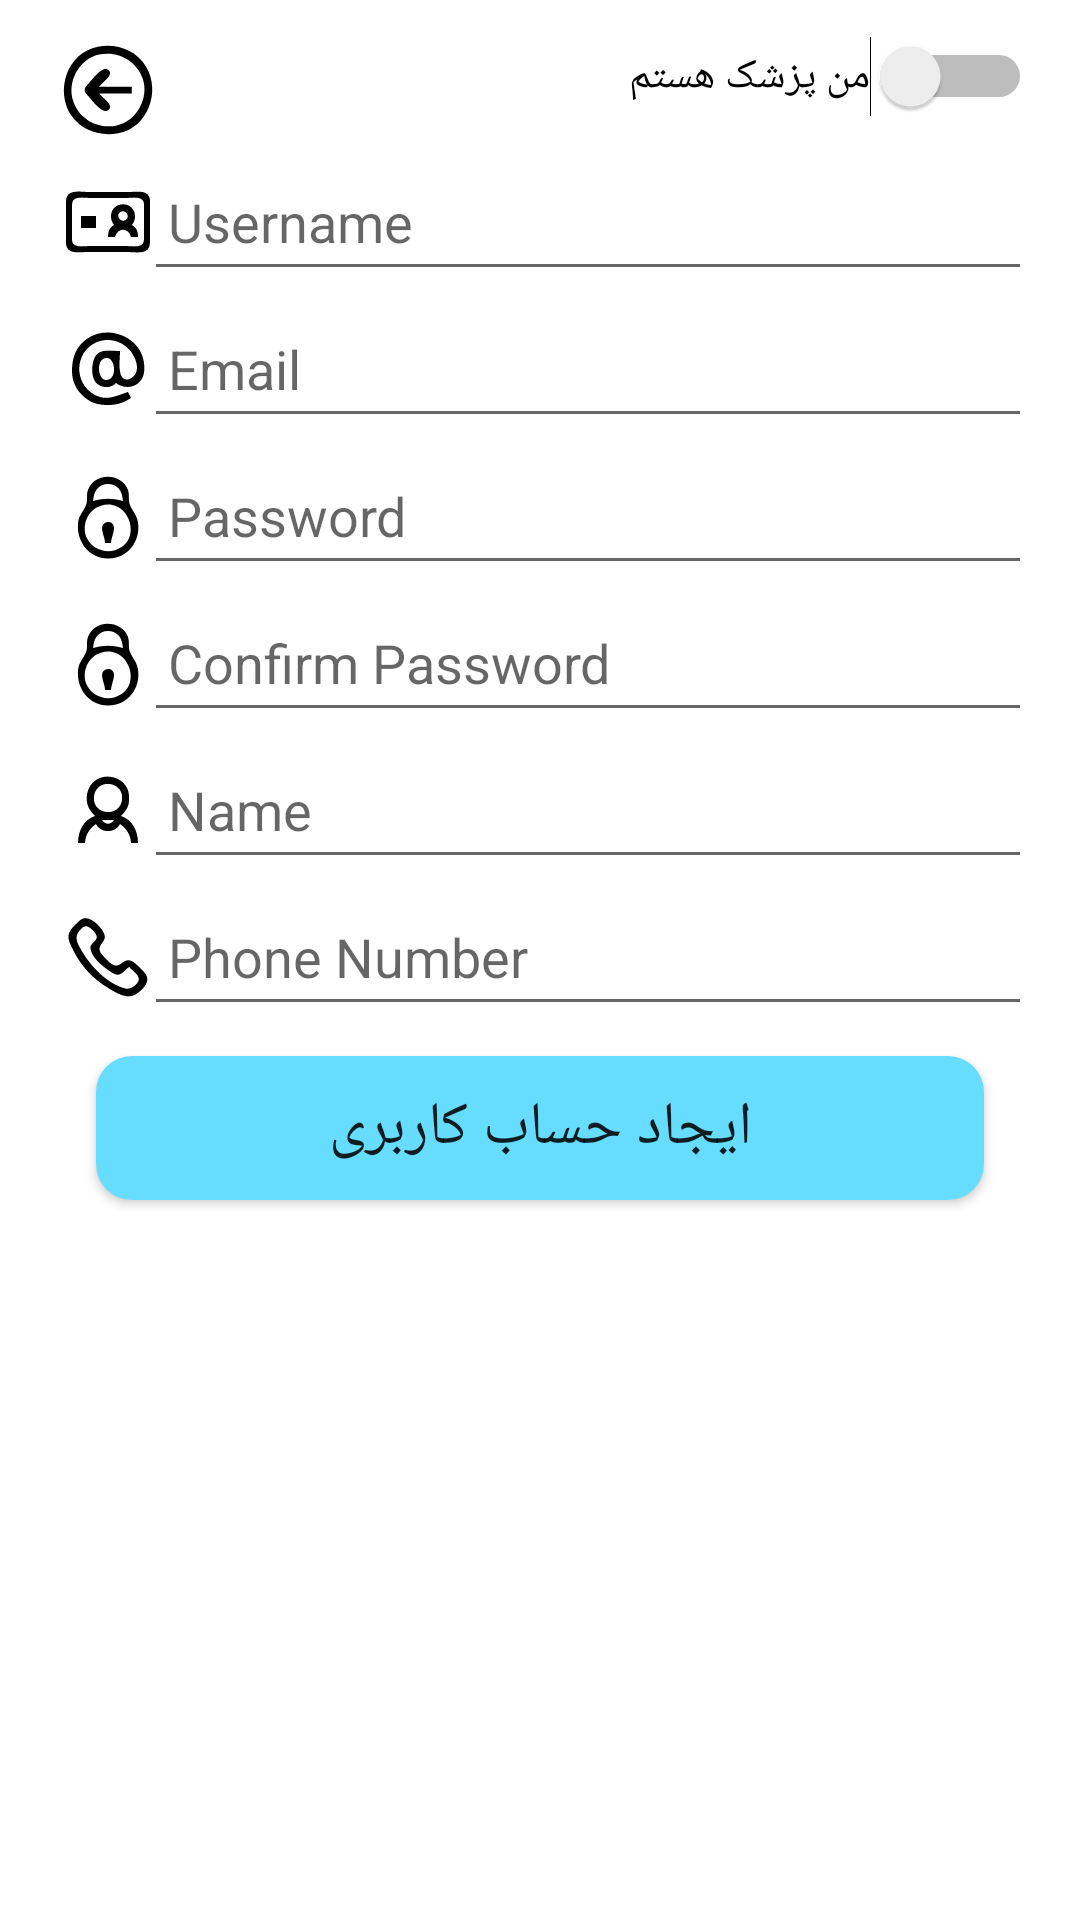

Android layout source for this screen:
<!-- AndroidManifest.xml: application theme AppTheme -->
<!-- res/layout/signup_fragment.xml -->
<?xml version="1.0" encoding="utf-8"?>
<androidx.constraintlayout.widget.ConstraintLayout xmlns:android="http://schemas.android.com/apk/res/android"
    xmlns:app="http://schemas.android.com/apk/res-auto"
    xmlns:tools="http://schemas.android.com/tools"
    android:layout_width="match_parent"
    android:layout_height="match_parent"
    android:background="@drawable/login_background"
    android:paddingTop="12dp"
    tools:context=".Activities.LoginActivity">

    <Button
        android:id="@+id/close_btn"
        android:layout_width="36dp"
        android:layout_height="36dp"
        android:layout_marginStart="18dp"
        android:layout_marginLeft="18dp"
        android:background="@drawable/ic_back"
        app:layout_constraintLeft_toLeftOf="parent"
        app:layout_constraintTop_toTopOf="parent" />

    <Switch
        android:id="@+id/doctor_switch"
        android:layout_width="wrap_content"
        android:layout_height="wrap_content"
        android:layout_marginEnd="16dp"
        android:layout_marginRight="16dp"
        android:text="@string/isDoctor"
        app:layout_constraintRight_toRightOf="parent"
        app:layout_constraintTop_toTopOf="parent" />

    <LinearLayout
        android:id="@+id/linearLayout"
        android:layout_width="match_parent"
        android:layout_height="wrap_content"
        android:orientation="vertical"
        android:paddingLeft="16dp"
        android:paddingRight="16dp"
        app:layout_constraintLeft_toLeftOf="parent"
        app:layout_constraintRight_toRightOf="parent"
        app:layout_constraintTop_toBottomOf="@id/close_btn">

        <EditText
            android:id="@+id/signup_username_text"
            android:layout_width="match_parent"
            android:layout_height="wrap_content"
            android:drawableStart="@drawable/ic_user"
            android:drawableLeft="@drawable/ic_user"
            android:drawablePadding="4dp"
            android:hint="@string/username_hint"
            android:inputType="textPersonName" />

        <EditText
            android:id="@+id/signup_email_text"
            android:layout_width="match_parent"
            android:layout_height="wrap_content"
            android:drawableStart="@drawable/ic_email"
            android:drawableLeft="@drawable/ic_email"
            android:drawablePadding="4dp"
            android:hint="@string/email_hint"
            android:inputType="textEmailAddress" />

        <EditText
            android:id="@+id/signup_password_text"
            android:layout_width="match_parent"
            android:layout_height="wrap_content"
            android:drawableStart="@drawable/ic_lock"
            android:drawableLeft="@drawable/ic_lock"
            android:drawablePadding="4dp"
            android:hint="@string/password_hint"
            android:inputType="textPassword" />

        <EditText
            android:id="@+id/confirm_password_text"
            android:layout_width="match_parent"
            android:layout_height="wrap_content"
            android:drawableStart="@drawable/ic_lock"
            android:drawableLeft="@drawable/ic_lock"
            android:drawablePadding="4dp"
            android:hint="@string/confirm_password_hint"
            android:inputType="textPassword" />

        <EditText
            android:id="@+id/name_text"
            android:layout_width="match_parent"
            android:layout_height="wrap_content"
            android:drawableStart="@drawable/ic_name"
            android:drawableLeft="@drawable/ic_name"
            android:drawablePadding="4dp"
            android:hint="@string/name_hint"
            android:inputType="textPersonName" />

        <EditText
            android:id="@+id/phone_text"
            android:layout_width="match_parent"
            android:layout_height="wrap_content"
            android:drawableStart="@drawable/ic_phone"
            android:drawableLeft="@drawable/ic_phone"
            android:drawablePadding="4dp"
            android:hint="@string/phone_hint"
            android:inputType="phone" />

        <Button
            android:id="@+id/create_account_btn"
            android:layout_width="match_parent"
            android:layout_height="wrap_content"
            android:layout_marginLeft="16dp"
            android:layout_marginRight="16dp"
            android:layout_marginBottom="16dp"
            android:layout_marginTop="10dp"
            android:background="@drawable/signup_btn_bg"
            android:text="@string/create_account"
            android:textSize="20sp" />
    </LinearLayout>

    <ProgressBar
        android:id="@+id/signup_progress_bar"
        android:layout_width="wrap_content"
        android:layout_height="wrap_content"
        app:layout_constraintTop_toTopOf="parent"
        app:layout_constraintBottom_toBottomOf="parent"
        app:layout_constraintRight_toRightOf="parent"
        app:layout_constraintLeft_toLeftOf="parent"
        android:visibility="invisible"
        />
</androidx.constraintlayout.widget.ConstraintLayout>
<!-- resources referenced by this layout -->
<resources>
  <!-- drawable ic_email (drawable) -->
  <vector android:height="32dp" android:viewportHeight="96"
      android:viewportWidth="96" android:width="32dp" xmlns:android="http://schemas.android.com/apk/res/android">
      <path android:fillColor="#ffffff"
          android:pathData="M0,0L0,96L96,96L96,0L0,0z" android:strokeColor="#00000000"/>
      <path android:fillColor="#010101"
          android:pathData="M71,77L68,71C56.0464,74.7761 46.4123,80.5609 34,73.4676C13.6654,61.8469 14.371,31.4221 36,21.5185C48.3801,15.8499 63.2163,19.9724 71.2114,31.0039C76.8696,38.8109 81.16,52.3655 69.9961,57.8164C65.6616,59.9327 61.8351,57.3144 60.5725,52.9954C58.5563,46.0982 60,37.1479 60,30C53.7409,30.0774 44.6903,28.3834 39.0934,31.5725C31.2601,36.0359 30.1911,54.191 35.4336,60.956C40.3625,67.3163 50.7126,67.9916 56,62C64.5469,68.8224 78.2351,66.7935 82.7716,55.9992C85.4666,49.5866 84.3696,40.3053 81.9313,34C73.8181,13.0196 45.337,4.7178 27,17.7894C15.7633,25.7994 11.9362,36.7824 12.0008,50C12.0304,56.0713 13.3064,61.7434 16.4792,67C19.507,72.0165 23.9835,76.493 29,79.5208C34.9777,83.1289 41.1642,84 48,84C56.829,84 63.6078,81.871 71,77z" android:strokeColor="#00000000"/>
      <path android:fillColor="#ffffff"
          android:pathData="M43.1443,38.0285C35.2146,42.5951 39.2313,64.0898 49.8557,57.9715C57.7854,53.4049 53.7687,31.9102 43.1443,38.0285z" android:strokeColor="#00000000"/>
  </vector>
  <!-- drawable ic_name (drawable) -->
  <vector android:height="32dp" android:viewportHeight="96"
      android:viewportWidth="96" android:width="32dp" xmlns:android="http://schemas.android.com/apk/res/android">
      <path android:fillColor="#ffffff"
          android:pathData="M0,0L0,96L96,96L96,0L0,0z" android:strokeColor="#00000000"/>
      <path android:fillColor="#010101"
          android:pathData="M35,54C23.2838,57.7412 18.0318,69.4778 18,81L25,81C25.3793,72.7194 29.2837,66.7447 36,62C40.6381,71.4288 55.3619,71.4288 60,62C66.7163,66.7447 70.6207,72.7194 71,81L78,81C77.9682,69.4778 72.7162,57.7412 61,54C64.0794,50.7522 67.0877,47.4086 68.3619,43C69.1913,40.1304 69.0713,36.9589 68.9846,34C68.5517,19.2382 52.1679,10.6829 39,16.3673C28.8247,20.7598 24.645,32.6444 27.6381,43C28.9123,47.4086 31.9206,50.7522 35,54z" android:strokeColor="#00000000"/>
      <path android:fillColor="#ffffff"
          android:pathData="M43.0008,22.6528C34.0982,25.458 31.1384,37.6642 36.6528,44.8951C40.337,49.7261 47.3394,51.1307 52.9992,49.3472C61.9018,46.542 64.8616,34.3358 59.3472,27.1049C55.663,22.2739 48.6606,20.8693 43.0008,22.6528M42,58C44.9043,62.9713 51.0957,62.9713 54,58L42,58z" android:strokeColor="#00000000"/>
  </vector>
  <!-- drawable signup_btn_bg (drawable) -->
  <?xml version="1.0" encoding="utf-8"?>
  <selector xmlns:android="http://schemas.android.com/apk/res/android">
      <item>
          <shape>
              <solid android:color="@color/colorBackgroundSide1"/>
              <corners android:radius="12dp"/>
          </shape>
      </item>
  </selector>
  <string name="confirm_password_hint">Confirm Password</string>
  <string name="create_account">ایجاد حساب کاربری</string>
  <string name="email_hint">Email</string>
  <string name="isDoctor">من پزشک هستم</string>
  <string name="name_hint">Name</string>
  <string name="password_hint">Password</string>
  <string name="phone_hint">Phone Number</string>
  <string name="username_hint">Username</string>
  <color name="colorBackgroundSide1">#66ddff</color>
</resources>
